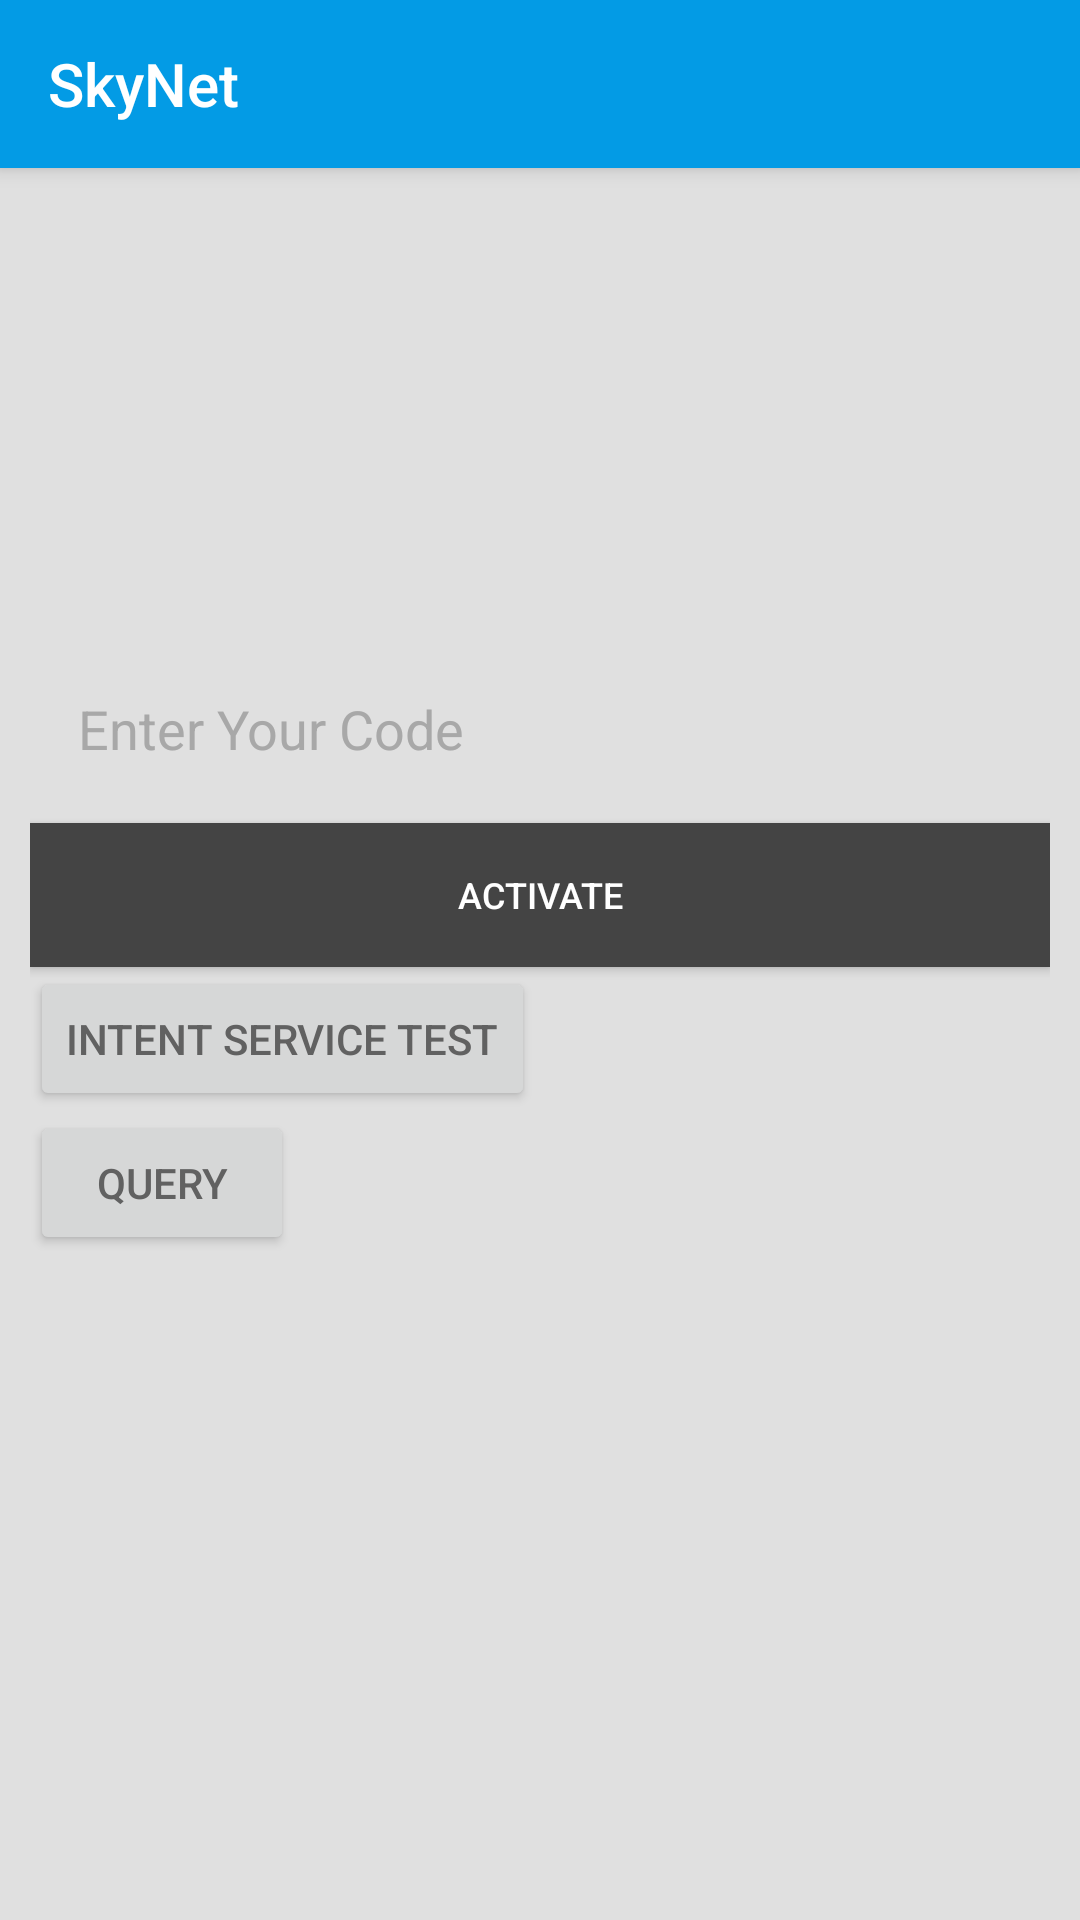

The Android layout XML behind this screen, and the referenced resources:
<!-- AndroidManifest.xml: application theme AppTheme -->
<!-- res/layout/activity_register.xml -->
<?xml version="1.0" encoding="utf-8"?>
<RelativeLayout xmlns:android="http://schemas.android.com/apk/res/android"
    xmlns:app="http://schemas.android.com/apk/res-auto"
    xmlns:tools="http://schemas.android.com/tools"
    android:layout_width="match_parent"
    android:layout_height="match_parent"
    tools:context="com.imatbd.skynet.Activities.RegisterActivity">

    <android.support.v7.widget.Toolbar
        android:id="@+id/toolbar"
        style="@style/MaterialAnimations.TextAppearance.Title"
        android:layout_width="match_parent"
        android:layout_height="?android:attr/actionBarSize"
        android:background="@color/material_animations_primary"
        android:elevation="@dimen/elevation_header">

        <TextView
            android:id="@+id/title"
            style="@style/MaterialAnimations.TextAppearance.Title.Inverse"
            android:layout_width="wrap_content"
            android:layout_height="wrap_content"
            android:layout_gravity="center_vertical|start"
            android:text="@string/app_name" />

    </android.support.v7.widget.Toolbar>

    <RelativeLayout
        android:layout_width="match_parent"
        android:layout_height="wrap_content"
        android:layout_centerInParent="true"
        android:padding="@dimen/default_padding">

        <EditText
            android:layout_width="match_parent"
            style="@style/MyEditText.Register"
            android:hint="@string/code_hint"
            android:id="@+id/et_code"/>

        <Button
            android:layout_marginTop="@dimen/default_padding"
           android:layout_width="match_parent"
            android:layout_height="wrap_content"
           style="@style/MyButton"
            android:layout_below="@+id/et_code"
            android:text="@string/activate"
            android:id="@+id/btn_activate"/>


        <Button
            android:layout_width="wrap_content"
            android:layout_height="wrap_content"
            android:layout_below="@+id/btn_activate"
            android:id="@+id/btn_test"
            android:text="Intent Service Test"/>

        <Button
            android:layout_width="wrap_content"
            android:layout_height="wrap_content"
            android:layout_below="@+id/btn_test"
            android:id="@+id/btn_query"
            android:text="Query"/>







    </RelativeLayout>

</RelativeLayout>
<!-- resources referenced by this layout -->
<resources>
  <color name="material_animations_primary">#039BE5</color>
  <dimen name="default_padding">10dp</dimen>
  <dimen name="elevation_header">4dp</dimen>
  <string name="activate">Activate</string>
  <string name="app_name">SkyNet</string>
  <string name="code_hint">Enter Your Code</string>
  <style name="MaterialAnimations.TextAppearance.Title" parent="android:TextAppearance.Material.Title">
          <item name="android:textColor">?android:textColorPrimary</item>
      </style>
  <style name="MaterialAnimations.TextAppearance.Title.Inverse" parent="android:TextAppearance.Material.Title">
          <item name="android:textColor">?android:textColorPrimaryInverse</item>
      </style>
  <style name="MyButton">
          <item name="android:background">@color/button_back_color</item>
          <item name="android:textColor">@color/button_font_color</item>
          <item name="android:textSize">@dimen/button_text_size</item>
          <item name="android:padding">@dimen/small_padding</item>
  
      </style>
  <style name="MyEditText.Register" parent="MyEditText">
          <item name="android:paddingStart">@dimen/large_padding</item>
          <item name="android:background">@drawable/edit_text_background</item>
          <item name="android:imeOptions">actionNext</item>
  
      </style>
  <style name="AppTheme" parent="@style/Theme.AppCompat.Light.NoActionBar">
          <item name="android:colorPrimary">@color/material_animations_primary</item>
          <item name="android:colorPrimaryDark">@color/material_animations_primary_dark</item>
          <item name="android:colorAccent">@color/material_animations_accent</item>
          <item name="android:textColorPrimary">@android:color/black</item>
          <item name="android:textColorPrimaryInverse">@color/text_light</item>
          <item name="android:statusBarColor">@color/material_animations_primary_dark</item>
          <item name="android:textColor">@color/text_dark</item>
          <item name="android:windowContentTransitions">true</item>
          <item name="android:windowAllowEnterTransitionOverlap">false</item>
          <item name="android:windowAllowReturnTransitionOverlap">false</item>
          <item name="android:titleTextAppearance">@style/MaterialAnimations.TextAppearance.Title</item>
          <item name="android:windowBackground">@color/light_grey</item>
          <item name="drawerArrowStyle">@style/DrawerArrowStyle</item>
          <item name="colorControlNormal">@color/theme_black_accent</item>
      </style>
  <color name="button_back_color">#444444</color>
  <color name="button_font_color">#ffffff</color>
  <dimen name="button_text_size">12sp</dimen>
  <dimen name="small_padding">4dp</dimen>
  <style name="MyEditText">
          <item name="android:layout_width">match_parent</item>
          <item name="android:layout_height">@dimen/edit_text_height</item>
          <item name="android:textColorHint">@color/hint_color</item>
          <item name="android:textColor">@color/edit_text_text_color</item>
          <item name="android:background">@color/edit_text_color</item>
          <item name="android:layout_gravity">start</item>
          <item name="android:paddingStart">@dimen/edit_text_padding</item>
  
      </style>
  <dimen name="large_padding">16dp</dimen>
  <color name="material_animations_primary_dark">#0277BD</color>
  <color name="material_animations_accent">#3F51B5</color>
  <color name="text_light">@android:color/white</color>
  <color name="text_dark">#616161</color>
  <color name="light_grey">#E0E0E0</color>
  <style name="DrawerArrowStyle" parent="@style/Widget.AppCompat.DrawerArrowToggle">
          <item name="spinBars">true</item>
          <item name="color">@android:color/white</item>
      </style>
  <color name="theme_black_accent">#ffffff</color>
  <dimen name="edit_text_height">43dp</dimen>
  <color name="hint_color">#a8a8a8</color>
  <color name="edit_text_text_color">#6e6868</color>
  <color name="edit_text_color">#f3f3f3</color>
  <dimen name="edit_text_padding">65dp</dimen>
</resources>
